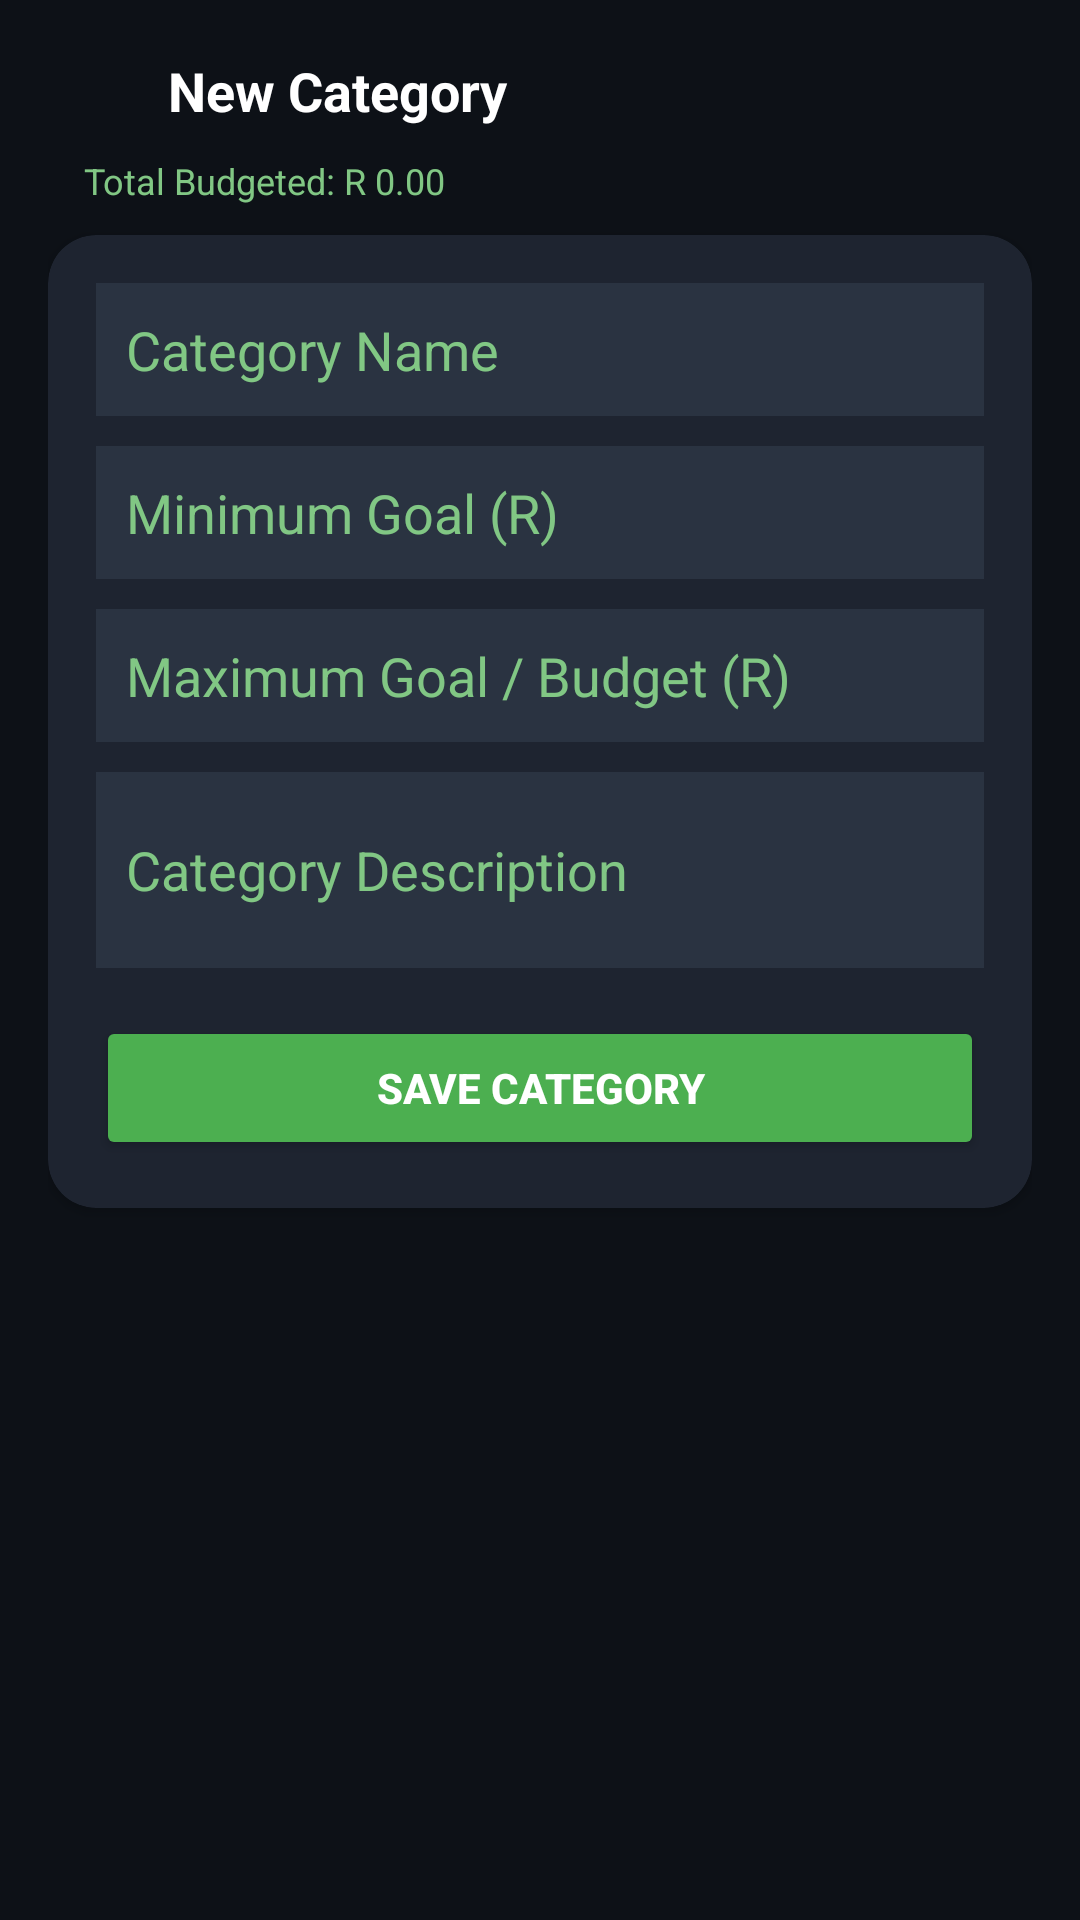

The Android layout XML behind this screen, and the referenced resources:
<!-- AndroidManifest.xml: application theme Theme.BudgetasYouGO -->
<!-- res/layout/category_page.xml -->
<?xml version="1.0" encoding="utf-8"?>
<androidx.constraintlayout.widget.ConstraintLayout
    xmlns:android="http://schemas.android.com/apk/res/android"
    xmlns:app="http://schemas.android.com/apk/res-auto"
    xmlns:tools="http://schemas.android.com/tools"
    android:id="@+id/categoryLayout"
    android:layout_width="match_parent"
    android:layout_height="match_parent"
    android:padding="16dp"
    android:background="#0D1117"
    tools:context=".category">

    
    <ImageView
        android:id="@+id/backIcon"
        android:layout_width="28dp"
        android:layout_height="28dp"
        android:src="@drawable/arrow_back"
        android:contentDescription="Back"
        android:onClick="back_homes"
        app:tint="#81C784"
        app:layout_constraintTop_toTopOf="parent"
        app:layout_constraintStart_toStartOf="parent" />

    
    <TextView
        android:id="@+id/titleText"
        android:layout_width="wrap_content"
        android:layout_height="wrap_content"
        android:text="New Category"
        android:textSize="18sp"
        android:textColor="#FFFFFF"
        android:textStyle="bold"
        android:layout_marginStart="12dp"
        app:layout_constraintTop_toTopOf="parent"
        app:layout_constraintStart_toEndOf="@id/backIcon"
        app:layout_constraintBottom_toBottomOf="@id/backIcon" />

    <TextView
        android:id="@+id/totalSpendingView"
        android:layout_width="wrap_content"
        android:layout_height="wrap_content"
        android:text="Total Budgeted: R 0.00"
        android:textSize="12sp"
        android:textColor="#81C784"
        android:layout_marginStart="12dp"
        app:layout_constraintTop_toBottomOf="@id/backIcon"
        app:layout_constraintStart_toStartOf="parent"
        android:layout_marginTop="8dp" />

    
    <androidx.cardview.widget.CardView
        android:id="@+id/formCard"
        android:layout_width="0dp"
        android:layout_height="wrap_content"
        android:layout_marginTop="10dp"
        android:layout_marginBottom="16dp"
        app:cardElevation="2dp"
        app:cardCornerRadius="16dp"
        app:cardBackgroundColor="#1E2430"
        app:layout_constraintTop_toBottomOf="@id/totalSpendingView"
        app:layout_constraintStart_toStartOf="parent"
        app:layout_constraintEnd_toEndOf="parent">

        <LinearLayout
            android:layout_width="match_parent"
            android:layout_height="wrap_content"
            android:orientation="vertical"
            android:padding="16dp">

            
            <EditText
                android:id="@+id/categoryName"
                android:layout_width="match_parent"
                android:layout_height="wrap_content"
                android:hint="Category Name"
                android:textColor="#FFFFFF"
                android:textColorHint="#81C784"
                android:background="#2A3341"
                android:padding="10dp" />

            
            <EditText
                android:id="@+id/categoryMinGoal"
                android:layout_width="match_parent"
                android:layout_height="wrap_content"
                android:hint="Minimum Goal (R)"
                android:inputType="numberDecimal"
                android:textColor="#FFFFFF"
                android:textColorHint="#81C784"
                android:background="#2A3341"
                android:padding="10dp"
                android:layout_marginTop="10dp"/>

            
            <EditText
                android:id="@+id/categoryBudget"
                android:layout_width="match_parent"
                android:layout_height="wrap_content"
                android:hint="Maximum Goal / Budget (R)"
                android:inputType="numberDecimal"
                android:textColor="#FFFFFF"
                android:textColorHint="#81C784"
                android:background="#2A3341"
                android:padding="10dp"
                android:layout_marginTop="10dp"/>

            
            <EditText
                android:id="@+id/categoryDescription"
                android:layout_width="match_parent"
                android:layout_height="wrap_content"
                android:hint="Category Description"
                android:minLines="2"
                android:inputType="textMultiLine"
                android:textColor="#FFFFFF"
                android:textColorHint="#81C784"
                android:background="#2A3341"
                android:padding="10dp"
                android:layout_marginTop="10dp" />

            
            <Button
                android:id="@+id/saveCategoryButton"
                android:layout_width="match_parent"
                android:layout_height="48dp"
                android:text="SAVE CATEGORY"
                android:textColor="#FFFFFF"
                android:backgroundTint="#4CAF50"
                android:layout_gravity="center_horizontal"
                android:layout_marginTop="16dp"
                android:textStyle="bold"
                android:textSize="14sp" />

        </LinearLayout>
    </androidx.cardview.widget.CardView>

    
    <ScrollView
        android:layout_width="0dp"
        android:layout_height="0dp"
        android:layout_marginTop="8dp"
        android:fillViewport="true"
        app:layout_constraintTop_toBottomOf="@id/formCard"
        app:layout_constraintStart_toStartOf="parent"
        app:layout_constraintEnd_toEndOf="parent"
        app:layout_constraintBottom_toBottomOf="parent">

        <LinearLayout
            android:layout_width="match_parent"
            android:layout_height="wrap_content"
            android:orientation="vertical"
            android:paddingBottom="16dp">

            
            <com.github.mikephil.charting.charts.BarChart
                android:id="@+id/categoryChart"
                android:layout_width="match_parent"
                android:layout_height="250dp"
                android:visibility="gone" />

            
            <com.github.mikephil.charting.charts.PieChart
                android:id="@+id/categoryPieChart"
                android:layout_width="250dp"
                android:layout_height="250dp"
                android:layout_marginTop="10dp"
                android:layout_gravity="center"
                android:visibility="gone" />

        </LinearLayout>
    </ScrollView>

</androidx.constraintlayout.widget.ConstraintLayout>
<!-- resources referenced by this layout -->
<resources>
  <style name="Theme.BudgetasYouGO" parent="Theme.MaterialComponents.NoActionBar">
          
          <item name="colorPrimary">@color/purple_500</item>
          <item name="colorPrimaryVariant">@color/purple_700</item>
          <item name="colorOnPrimary">@color/white</item>
          
          <item name="colorSecondary">@color/teal_200</item>
          <item name="colorSecondaryVariant">@color/teal_700</item>
          <item name="colorOnSecondary">@color/black</item>
          
          <item name="android:statusBarColor">?attr/colorPrimaryVariant</item>
          
      </style>
  <!-- not gathered from this repository: default colours our renderer supplied (Android Studio template values) -->
  <color name="purple_500">#FF6200EE</color>
  <color name="purple_700">#FF3700B3</color>
  <color name="teal_200">#FF03DAC5</color>
  <color name="teal_700">#FF018786</color>
  <color name="black">#FF000000</color>
  <color name="white">#FFFFFFFF</color>
</resources>
